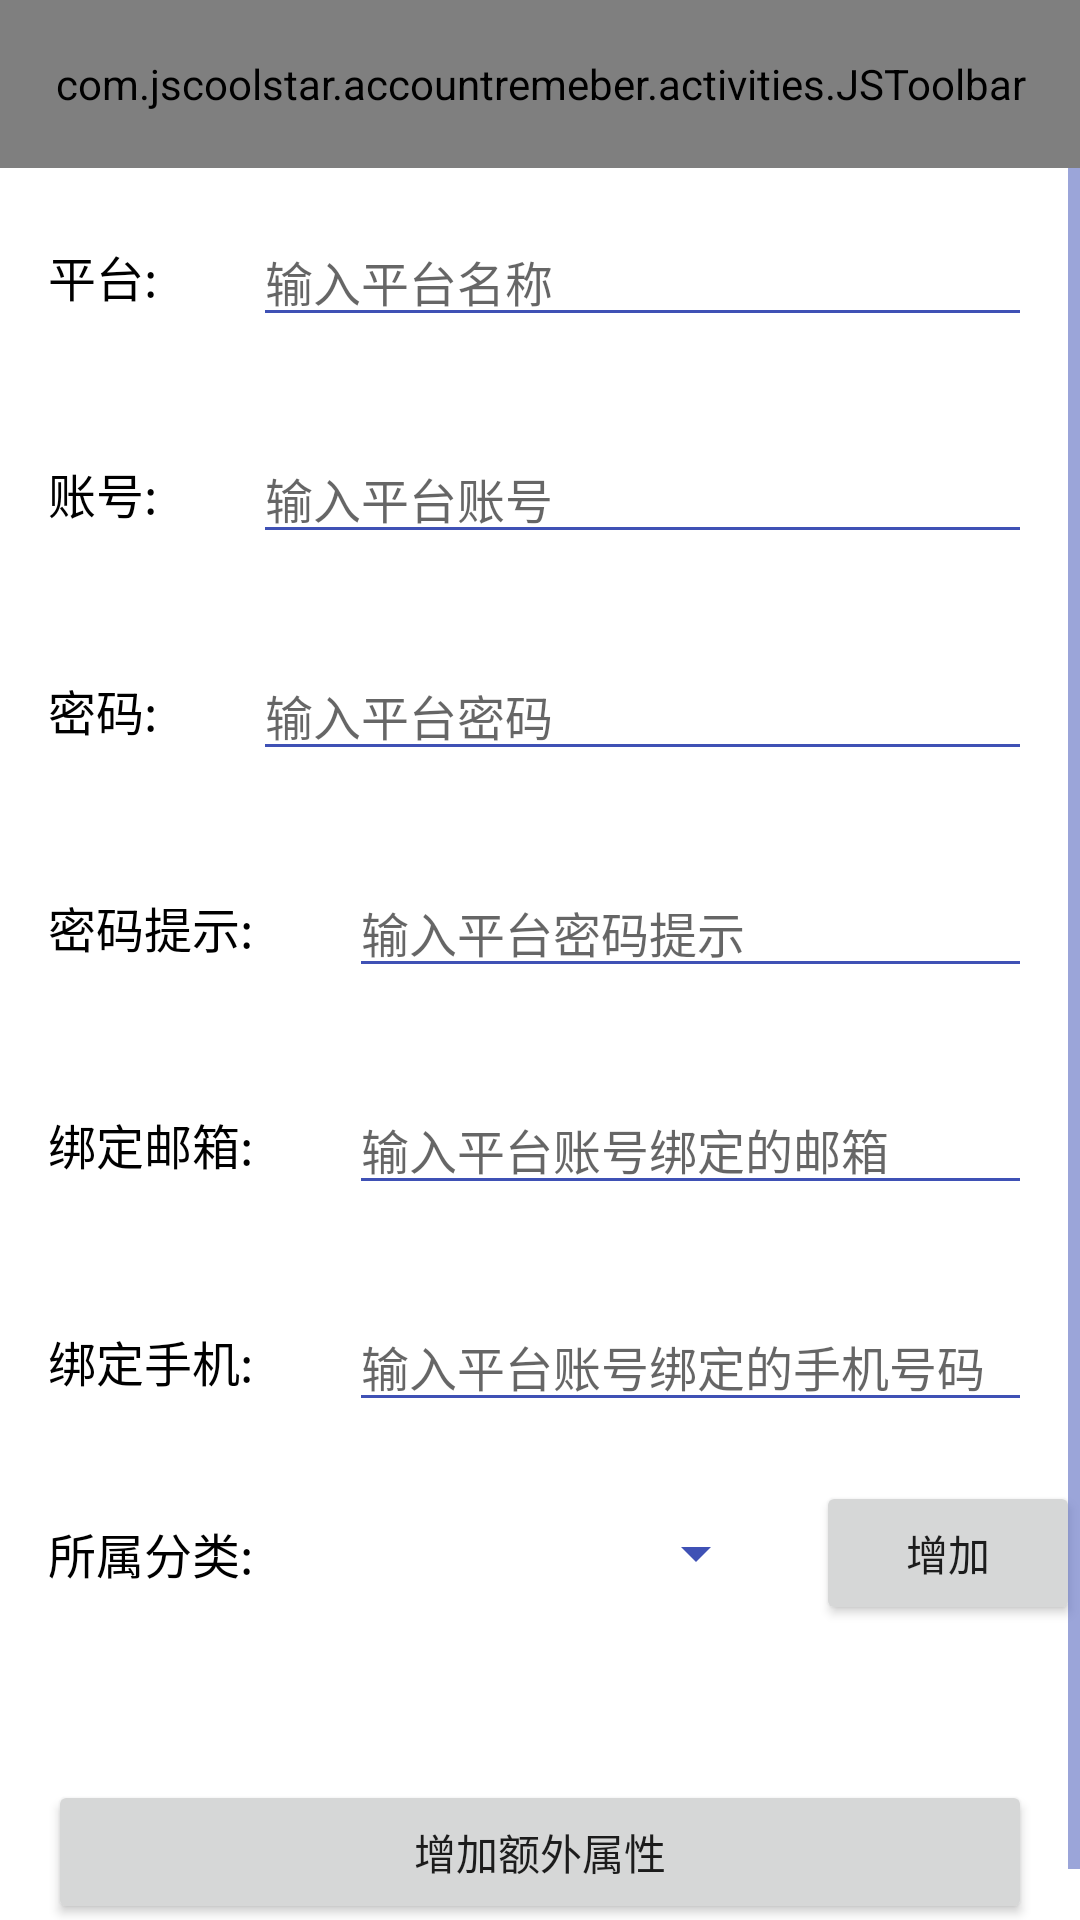

Here is an Android app screen rendered from its layout file. Give the layout XML and the strings, colors and styles it references.
<!-- AndroidManifest.xml: application theme ActivityThemeBase -->
<!-- res/layout/act_editaccount.xml -->
<RelativeLayout android:layout_width="match_parent"
    android:layout_height="match_parent"
    xmlns:android="http://schemas.android.com/apk/res/android"
    android:background="@color/colorPrimary"
    android:clipToPadding="true"
    android:fitsSystemWindows="true"
    xmlns:app="http://schemas.android.com/apk/res-auto">


    <com.jscoolstar.accountremeber.activities.JSToolbar
        android:id="@+id/toolbar"
        android:layout_width="match_parent"
        android:layout_height="?attr/actionBarSize"
        app:menu_id="@menu/menu_edit"
        app:navigationIcon="@android:drawable/ic_menu_close_clear_cancel"
        app:titleTextColor="#ffffff"
        app:buttonGravity="bottom|top"
        app:title="编辑"
        ></com.jscoolstar.accountremeber.activities.JSToolbar>


    <ScrollView
        android:layout_width="match_parent"
        android:layout_height="match_parent"
        android:background="#ffffff"
        android:layout_below="@id/toolbar">

        <LinearLayout
            android:layout_width="match_parent"
            android:layout_height="wrap_content"
            android:orientation="vertical">

            <LinearLayout
                android:layout_width="match_parent"
                android:layout_height="wrap_content"
                android:gravity="center_vertical">

                <TextView
                    style="@style/editact_lefttv"
                    android:text="平台:"/>
                <EditText
                    android:id="@+id/et_platform"
                    style="@style/editact_rightet"
                    android:hint="输入平台名称"/>

            </LinearLayout>
            <LinearLayout
                android:layout_width="match_parent"
                android:layout_height="wrap_content"
                android:gravity="center_vertical">

                <TextView
                    style="@style/editact_lefttv"
                    android:text="账号:"/>
                <EditText
                    android:id="@+id/et_account"
                    style="@style/editact_rightet"
                    android:hint="输入平台账号"/>

            </LinearLayout>
            <LinearLayout
                android:layout_width="match_parent"
                android:layout_height="wrap_content"
                android:gravity="center_vertical">

                <TextView
                    style="@style/editact_lefttv"
                    android:text="密码:"/>
                <EditText
                    android:id="@+id/et_password"
                    style="@style/editact_rightet"
                    android:hint="输入平台密码"/>

            </LinearLayout>
            <LinearLayout
                android:layout_width="match_parent"
                android:layout_height="wrap_content"
                android:gravity="center_vertical">

                <TextView
                    style="@style/editact_lefttv"
                    android:text="密码提示:"/>
                <EditText
                    android:id="@+id/et_tip"
                    style="@style/editact_rightet"
                    android:hint="输入平台密码提示"/>

            </LinearLayout>
            <LinearLayout
                android:layout_width="match_parent"
                android:layout_height="wrap_content"
                android:gravity="center_vertical">

                <TextView
                    style="@style/editact_lefttv"
                    android:text="绑定邮箱:"/>
                <EditText
                    android:id="@+id/et_mail"
                    style="@style/editact_rightet"
                    android:hint="输入平台账号绑定的邮箱"/>

            </LinearLayout>
            <LinearLayout
                android:layout_width="match_parent"
                android:layout_height="wrap_content"
                android:gravity="center_vertical">

                <TextView
                    style="@style/editact_lefttv"
                    android:text="绑定手机:"/>
                <EditText
                    android:id="@+id/et_phone"
                    style="@style/editact_rightet"
                    android:hint="输入平台账号绑定的手机号码"/>

            </LinearLayout>
            <LinearLayout
                android:layout_width="match_parent"
                android:layout_height="wrap_content"
                android:gravity="center_vertical">

                <TextView
                    style="@style/editact_lefttv"
                    android:text="所属分类:"/>
                <Spinner
                    android:id="@+id/spinner_cate"
                    android:layout_width="0dp"
                    android:layout_weight="1"
                    android:layout_height="wrap_content"
                    android:layout_marginLeft="16dp"
                    android:layout_marginRight="16dp"></Spinner>
                <Button
                    android:id="@+id/btn_addCate"
                    android:layout_width="wrap_content"
                    android:layout_height="wrap_content"
                    android:text="增加"/>
            </LinearLayout>

            <androidx.recyclerview.widget.RecyclerView
                android:id="@+id/recyclerView"
                android:layout_width="match_parent"
                android:layout_height="wrap_content"
                android:layout_margin="16dp">

            </androidx.recyclerview.widget.RecyclerView>

            <Button
                android:id="@+id/btn_add"
                android:layout_width="match_parent"
                android:layout_height="wrap_content"
                android:layout_margin="16dp"
                android:text="增加额外属性"
                android:gravity="center"/>


        </LinearLayout>


    </ScrollView>


    <RelativeLayout
        android:id="@+id/rlt_permission"
        android:layout_width="match_parent"
        android:layout_height="match_parent"
        android:layout_below="@id/toolbar"
        android:visibility="gone"
        android:background="#ffffff">

        <EditText
            android:id="@+id/et_permission"
            android:layout_width="200dp"
            android:hint="请输入app保护密码"
            android:layout_centerInParent="true"
            android:layout_height="wrap_content" />
        <Button
            android:id="@+id/btn_permission"
            android:layout_width="200dp"
            android:layout_height="wrap_content"
            android:layout_below="@id/et_permission"
            android:layout_marginTop="20dp"
            android:layout_centerHorizontal="true"
            android:text="确认"/>
    </RelativeLayout>

</RelativeLayout>
<!-- resources referenced by this layout -->
<resources>
  <color name="colorPrimary">#3F51B5</color>
  <style name="editact_lefttv">
          <item name="android:textColor">#000000</item>
          <item name="android:textSize">16sp</item>
          <item name="android:layout_width">wrap_content</item>
          <item name="android:layout_height">wrap_content</item>
          <item name="android:layout_margin">16dp</item>
      </style>
  <style name="editact_rightet">
          <item name="android:textColor">#000000</item>
          <item name="android:textSize">16sp</item>
          <item name="android:layout_width">match_parent</item>
          <item name="android:layout_height">wrap_content</item>
          <item name="android:layout_margin">16dp</item>
      </style>
  <style name="ActivityThemeBase" parent="AppTheme">
      </style>
  <style name="AppTheme" parent="Theme.AppCompat.Light.DarkActionBar">
          
          <item name="colorPrimary">@color/colorPrimary</item>
          <item name="colorPrimaryDark">@color/colorPrimaryDark</item>
          <item name="colorAccent">@color/colorAccent</item>
  
  
          <item name="windowActionBar">false</item>
          
          <item name="android:windowNoTitle">true</item>
          
          <item name="windowNoTitle">true</item>
          
  
          
  
          <item name="android:colorControlActivated">@color/colorAccent</item>
          <item name="android:colorControlNormal">@color/colorPrimary</item>
          <item name="android:textAllCaps">false</item>
      </style>
  <color name="colorPrimaryDark">#303F9F</color>
  <color name="colorAccent">#3fc0f5</color>
</resources>
